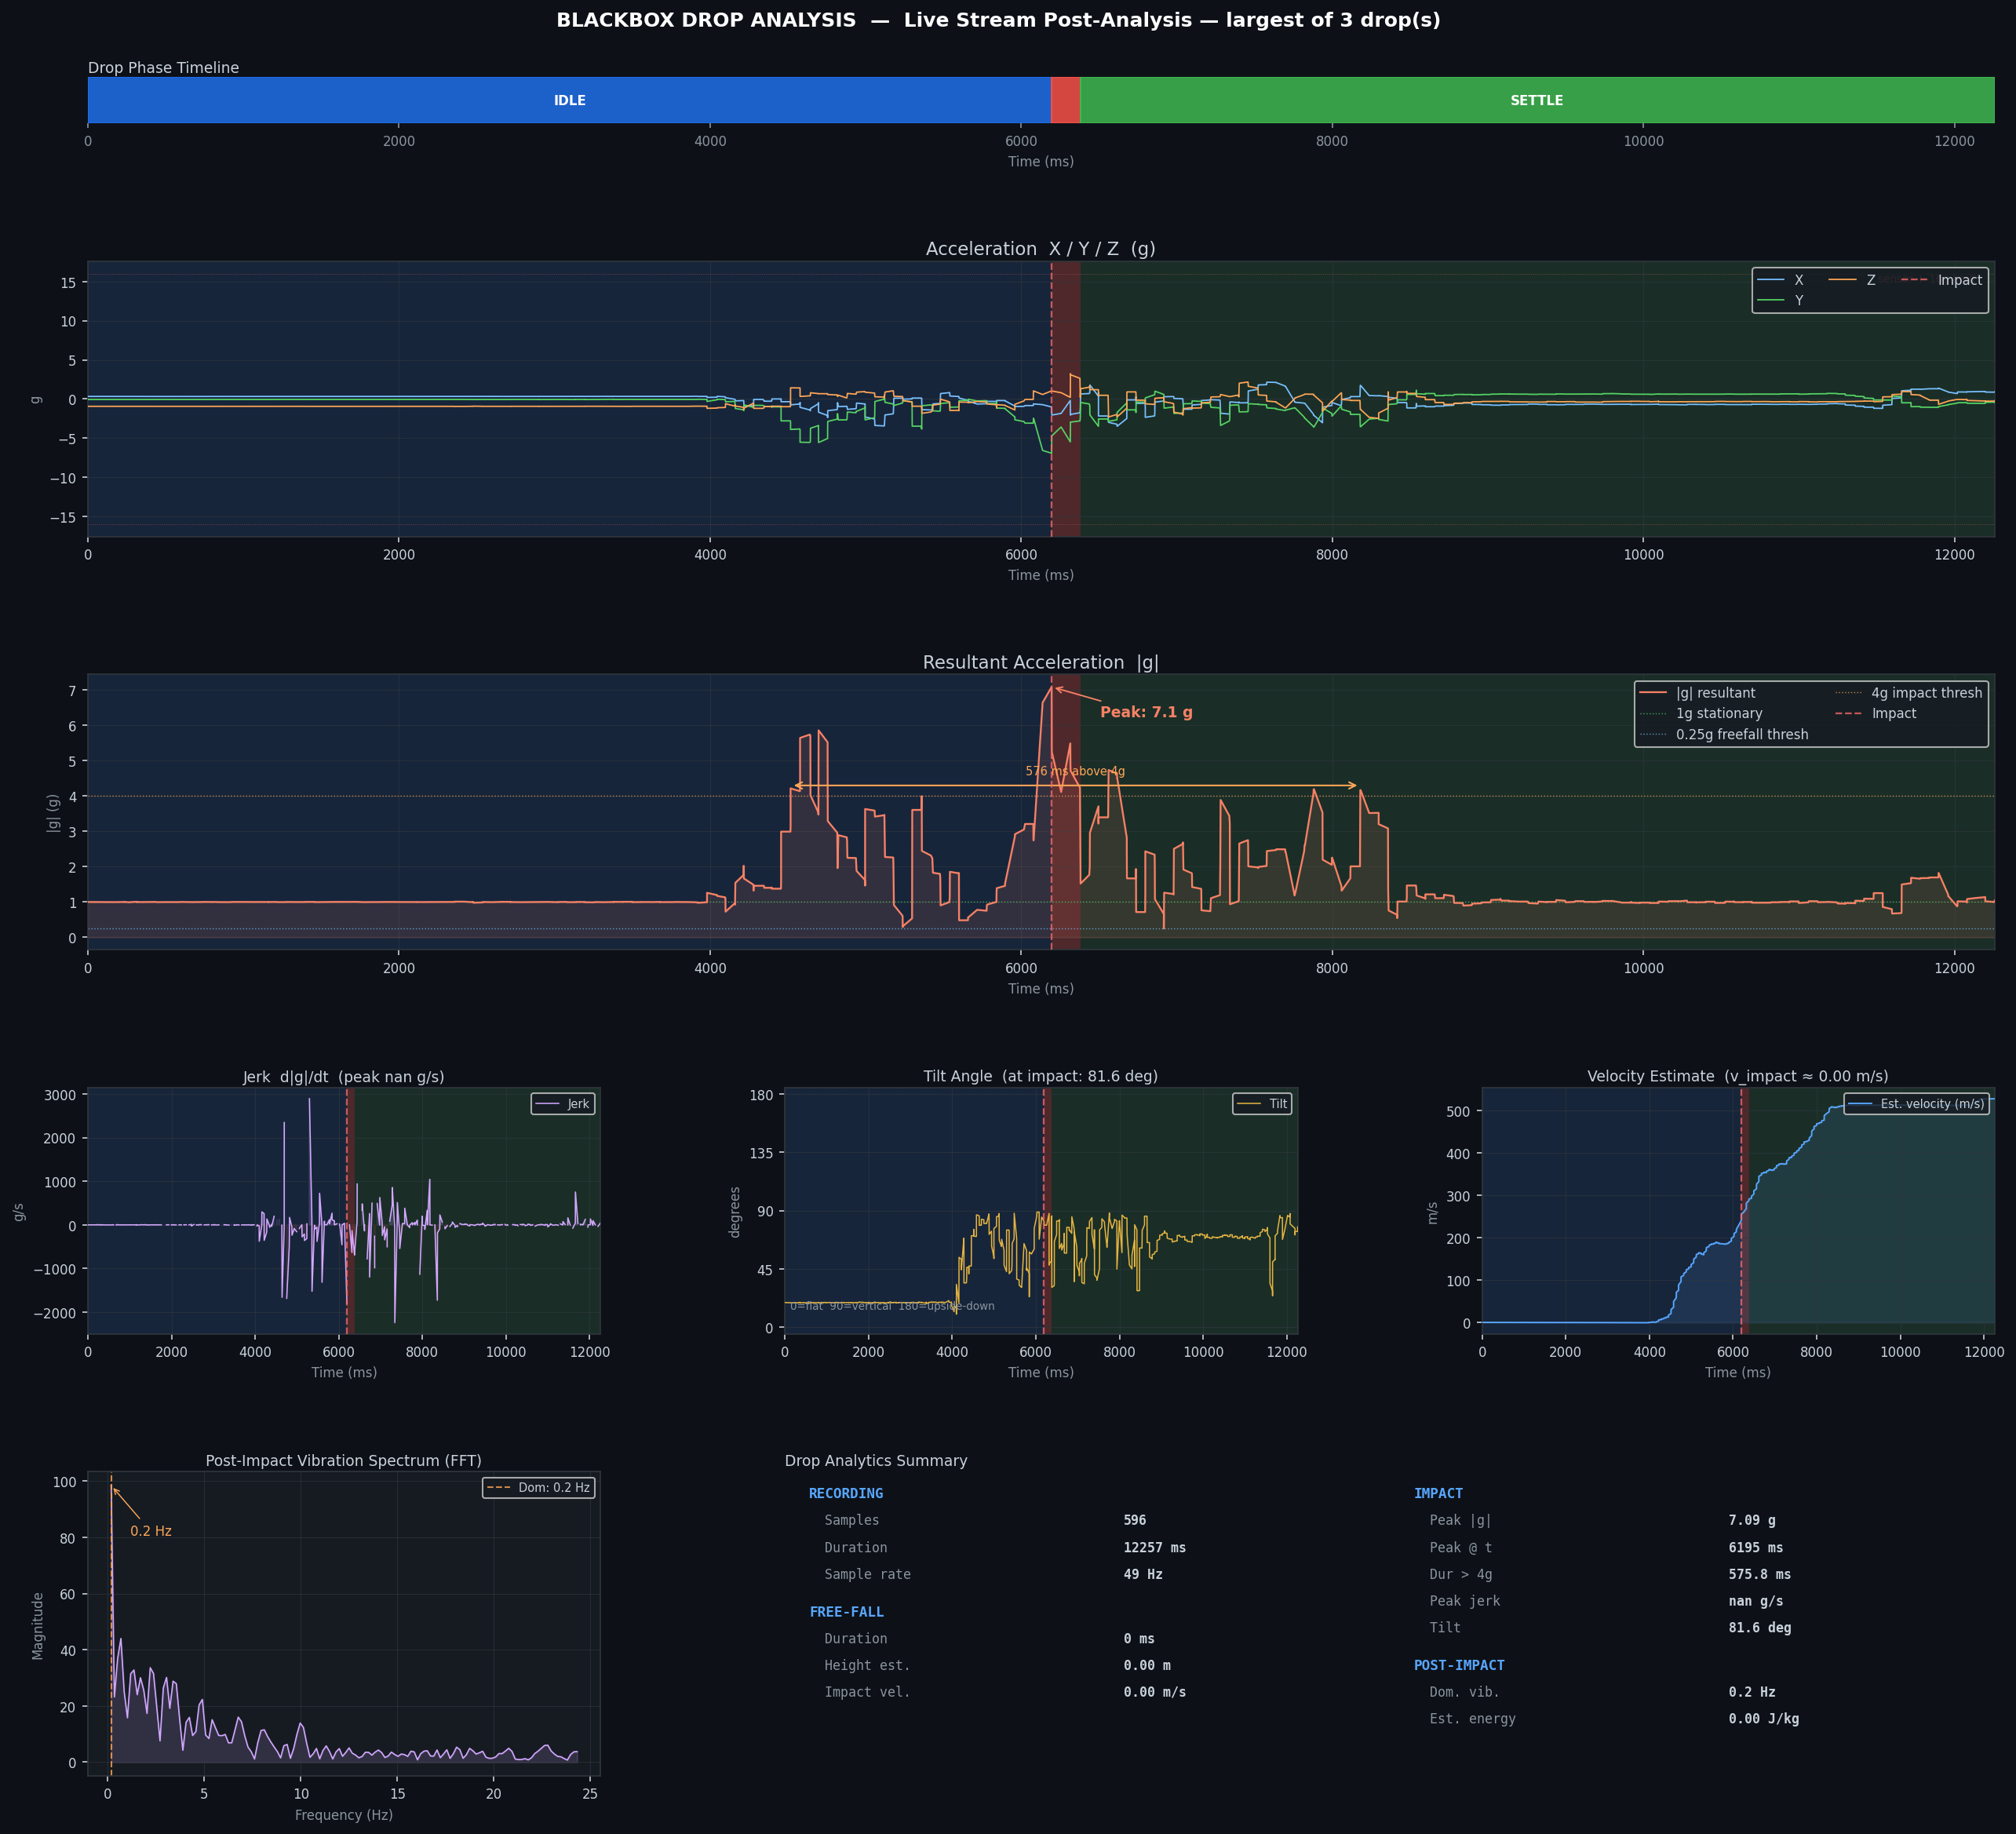

Data behind this chart, as committed beside it:
t_ms_abs, t_ms_rel, ax_g, ay_g, az_g, resultant_g, gx_dps, gy_dps, gz_dps, qx, qy, qz, qw
1782933079453, 0, 0.3057, -0.06177, -0.9463, 0.9963, 0.125, -0.812, 0.312, 0.4016, -0.9026, 0.093, 0.1229
1782933079454, 1, 0.3042, -0.06494, -0.9463, 0.9961, -0.125, -0.125, -0.312, 0.4016, -0.9026, 0.093, 0.1229
1782933079466, 13, 0.3074, -0.06714, -0.9424, 0.9935, -0.562, 0.375, -0.562, 0.4016, -0.9026, 0.093, 0.123
1782933079467, 14, 0.3091, -0.06421, -0.9453, 0.9966, -0.625, 0.125, -0.938, 0.4016, -0.9026, 0.093, 0.123
1782933079468, 15, 0.3086, -0.06348, -0.9492, 1, -0.938, 0.5, -1.0, 0.4017, -0.9025, 0.0929, 0.1231
1782933079482, 29, 0.3076, -0.06787, -0.9458, 0.9969, -0.75, 0.562, -0.812, 0.4017, -0.9025, 0.0929, 0.1231
1782933079482, 29, 0.3093, -0.06689, -0.946, 0.9976, -0.75, 0.438, -0.438, 0.4017, -0.9025, 0.0929, 0.1232
1782933079483, 30, 0.313, -0.06982, -0.9492, 1.002, -0.312, -0.125, -0.125, 0.4017, -0.9025, 0.0928, 0.1232
1782933079496, 43, 0.312, -0.07104, -0.9485, 1.001, -0.875, 0.062, 0.562, 0.4017, -0.9025, 0.0928, 0.1232
1782933079497, 44, 0.3042, -0.05371, -0.949, 0.998, 0.688, -0.438, 0.0, 0.4017, -0.9025, 0.0928, 0.1232
1782933079497, 44, 0.3042, -0.05371, -0.949, 0.998, 0.688, -0.438, 0.0, 0.4017, -0.9025, 0.0928, 0.1232
1782933079511, 58, 0.312, -0.06348, -0.9477, 0.9998, 0.125, 1.5, 1.0, 0.4017, -0.9025, 0.0929, 0.1232
1782933079512, 59, 0.3066, -0.06616, -0.9351, 0.9863, 0.875, -0.375, 0.688, 0.4017, -0.9025, 0.0929, 0.1232
1782933079527, 74, 0.3127, -0.06152, -0.9497, 1.002, 1.25, -1.375, 0.938, 0.4016, -0.9025, 0.093, 0.1232
1782933079527, 74, 0.3076, -0.06055, -0.9434, 0.9941, 0.75, -0.688, 0.438, 0.4016, -0.9026, 0.093, 0.1231
1782933079528, 75, 0.3084, -0.06201, -0.9458, 0.9967, 0.75, -0.812, 0.5, 0.4016, -0.9026, 0.093, 0.1231
1782933079542, 89, 0.3118, -0.06763, -0.9431, 0.9956, 0.188, -0.75, 0.312, 0.4016, -0.9026, 0.093, 0.123
1782933079542, 89, 0.3049, -0.06567, -0.9434, 0.9936, 0.125, -1.0, 0.188, 0.4016, -0.9026, 0.093, 0.123
1782933079543, 90, 0.3076, -0.05811, -0.9477, 0.9981, 0.125, -0.938, -0.125, 0.4016, -0.9026, 0.093, 0.1229
1782933079557, 104, 0.3081, -0.05933, -0.9509, 1.001, 0.0, -0.312, -0.125, 0.4016, -0.9026, 0.093, 0.123
1782933079557, 104, 0.311, -0.06226, -0.9473, 0.999, -0.312, 0.188, -0.125, 0.4016, -0.9026, 0.093, 0.123
1782933079558, 105, 0.3093, -0.0647, -0.9473, 0.9986, -0.125, -0.062, -0.062, 0.4016, -0.9026, 0.093, 0.1231
1782933079572, 119, 0.3103, -0.06104, -0.9517, 1.003, -0.062, -0.312, -0.062, 0.4016, -0.9026, 0.093, 0.1231
1782933079573, 120, 0.3074, -0.06641, -0.9451, 0.996, 0.125, -0.188, 0.0, 0.4016, -0.9026, 0.093, 0.1231
1782933079573, 120, 0.3061, -0.06567, -0.9502, 1, 0.125, -0.188, 0.188, 0.4016, -0.9026, 0.093, 0.1231
1782933079587, 134, 0.3061, -0.06567, -0.9502, 1, 0.125, -0.188, 0.188, 0.4016, -0.9026, 0.093, 0.1231
1782933079588, 135, 0.3101, -0.06567, -0.9468, 0.9984, 0.375, -0.25, 0.375, 0.4016, -0.9026, 0.093, 0.1232
1782933079588, 135, 0.3066, -0.06738, -0.9473, 0.9979, 0.625, -0.688, 0.25, 0.4016, -0.9026, 0.093, 0.1231
1782933079602, 149, 0.3066, -0.06738, -0.9473, 0.9979, 0.625, -0.688, 0.25, 0.4016, -0.9026, 0.093, 0.1231
1782933079602, 149, 0.3081, -0.06274, -0.949, 0.9997, 0.562, -1.188, 0.562, 0.4016, -0.9026, 0.093, 0.1231
1782933079603, 150, 0.3086, -0.06323, -0.9436, 0.9948, 0.625, -0.875, 0.25, 0.4016, -0.9026, 0.093, 0.123
1782933079616, 163, 0.3108, -0.06299, -0.9441, 0.9959, 0.5, -1.062, 0.312, 0.4016, -0.9026, 0.093, 0.123
1782933079617, 164, 0.3074, -0.06323, -0.9497, 1, 0.375, -0.812, 0.25, 0.4016, -0.9026, 0.093, 0.1229
1782933079618, 165, 0.3074, -0.06323, -0.9497, 1, 0.375, -0.812, 0.25, 0.4016, -0.9026, 0.093, 0.1229
1782933079631, 178, 0.3074, -0.06226, -0.9446, 0.9953, 0.188, -0.688, 0.062, 0.4016, -0.9026, 0.093, 0.1229
1782933079632, 179, 0.3081, -0.06689, -0.9453, 0.9965, 0.438, -0.375, 0.125, 0.4016, -0.9026, 0.0931, 0.1229
1782933079633, 180, 0.3042, -0.06567, -0.9468, 0.9966, 0.312, -0.062, 0.0, 0.4016, -0.9026, 0.0931, 0.1229
1782933079647, 194, 0.3091, -0.06885, -0.9477, 0.9992, 0.5, -0.25, 0.188, 0.4016, -0.9026, 0.0931, 0.1229
1782933079647, 194, 0.3105, -0.06738, -0.9495, 1.001, 0.125, -0.312, 0.188, 0.4016, -0.9026, 0.0932, 0.1229
1782933079648, 195, 0.3088, -0.06519, -0.9477, 0.9989, 0.125, 0.0, 0.25, 0.4016, -0.9026, 0.0932, 0.1229
1782933079662, 209, 0.3084, -0.06665, -0.9468, 0.998, 0.125, 0.188, 0.125, 0.4016, -0.9026, 0.0932, 0.123
1782933079662, 209, 0.3084, -0.06665, -0.9468, 0.998, 0.125, 0.188, 0.125, 0.4016, -0.9026, 0.0932, 0.123
1782933079663, 210, 0.3086, -0.06421, -0.9463, 0.9974, 0.125, -0.25, 0.125, 0.4016, -0.9026, 0.0932, 0.1231
1782933079677, 224, 0.3079, -0.06348, -0.9468, 0.9976, 0.0, -0.062, 0.0, 0.4016, -0.9026, 0.0932, 0.1231
1782933079678, 225, 0.3096, -0.06274, -0.9477, 0.999, 0.0, -0.125, 0.062, 0.4016, -0.9026, 0.0932, 0.1231
1782933079692, 239, 0.3074, -0.06348, -0.9482, 0.9988, -0.188, 0.0, -0.125, 0.4016, -0.9026, 0.0932, 0.1232
1782933079692, 239, 0.3091, -0.06201, -0.9446, 0.9958, 0.0, 0.062, -0.188, 0.4016, -0.9026, 0.0932, 0.1232
1782933079693, 240, 0.3079, -0.06421, -0.9477, 0.9986, 0.062, -0.188, 0.062, 0.4016, -0.9026, 0.0932, 0.1232
1782933079707, 254, 0.311, -0.06299, -0.9456, 0.9974, -0.312, 0.0, -0.062, 0.4016, -0.9025, 0.0932, 0.1233
1782933079707, 254, 0.3079, -0.06396, -0.9504, 1.001, -0.125, -0.188, 0.0, 0.4016, -0.9025, 0.0931, 0.1233
1782933079708, 255, 0.3076, -0.06079, -0.9458, 0.9964, -0.062, -0.125, -0.125, 0.4016, -0.9025, 0.0931, 0.1234
1782933079722, 269, 0.3081, -0.06567, -0.946, 0.9971, -0.062, 0.062, -0.125, 0.4016, -0.9025, 0.0931, 0.1234
1782933079737, 284, 0.3081, -0.06299, -0.9468, 0.9976, 0.0, -0.125, 0.0, 0.4016, -0.9025, 0.0931, 0.1234
1782933079737, 284, 0.3081, -0.06616, -0.9473, 0.9983, 0.125, -0.312, 0.0, 0.4016, -0.9025, 0.0931, 0.1234
1782933079738, 285, 0.3081, -0.06616, -0.9473, 0.9983, 0.125, -0.312, 0.0, 0.4016, -0.9025, 0.0931, 0.1234
1782933079752, 299, 0.3088, -0.06567, -0.9477, 0.999, 0.0, -0.125, 0.062, 0.4016, -0.9025, 0.0931, 0.1235
1782933079753, 300, 0.3079, -0.06519, -0.9436, 0.9947, 0.062, -0.375, 0.0, 0.4016, -0.9025, 0.0931, 0.1235
1782933079754, 301, 0.3081, -0.06445, -0.9429, 0.994, 0.188, -0.188, 0.0, 0.4016, -0.9025, 0.0931, 0.1235
1782933079766, 313, 0.3091, -0.06372, -0.9492, 1, 0.188, 0.062, 0.0, 0.4016, -0.9025, 0.0932, 0.1235
1782933079769, 316, 0.3108, -0.06494, -0.9463, 0.9981, 0.375, -0.5, 0.125, 0.4016, -0.9025, 0.0932, 0.1236
... 7,947 more rows
